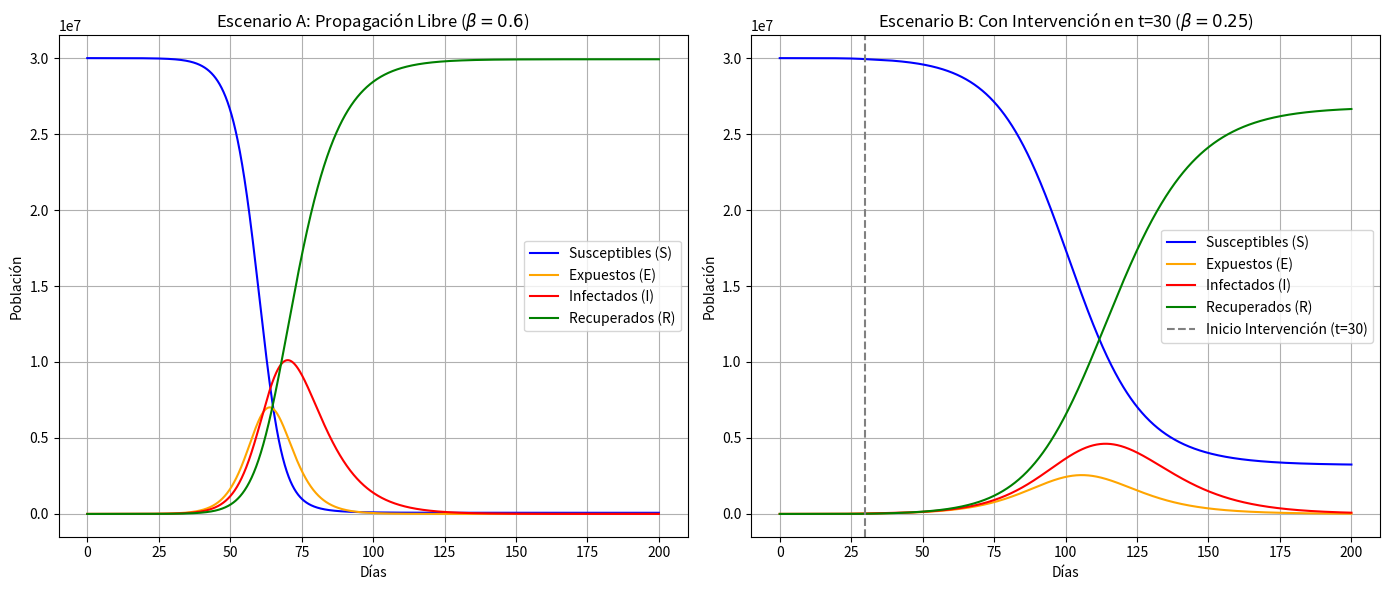

Write the Python code that produced this figure.
import matplotlib.pyplot as plt
import numpy as np

# 1. Definición de Parámetros y Condiciones Iniciales
N = 3e7          # Población total
I0 = 100         # Infectados iniciales
E0 = 0           # Expuestos iniciales
R0 = 0           # Recuperados iniciales
S0 = N - I0      # Susceptibles iniciales

sigma = 0.2
gamma = 0.1

# Condiciones de simulación
t_start = 0
t_end = 200      # 200 días para visualizar el aplanamiento de la curva
h = 0.1          # Tamaño de paso
t_eval = np.arange(t_start, t_end + h, h)
num_pasos = len(t_eval)

# 2. Función del Sistema de Ecuaciones Diferenciales
def seir_derivadas(t, y, beta, sigma, gamma, N):
    S, E, I, R = y
    dSdt = -beta * S * I / N
    dEdt = (beta * S * I / N) - (sigma * E)
    dIdt = (sigma * E) - (gamma * I)
    dRdt = gamma * I
    return np.array([dSdt, dEdt, dIdt, dRdt])

# 3. Implementación Manual de Runge-Kutta de 4to Orden (RK4)
def rk4_paso(t, y, h, beta, sigma, gamma, N):
    k1 = seir_derivadas(t, y, beta, sigma, gamma, N)
    k2 = seir_derivadas(t + h/2, y + (h/2) * k1, beta, sigma, gamma, N)
    k3 = seir_derivadas(t + h/2, y + (h/2) * k2, beta, sigma, gamma, N)
    k4 = seir_derivadas(t + h, y + h * k3, beta, sigma, gamma, N)

    y_next = y + (h / 6.0) * (k1 + 2*k2 + 2*k3 + k4)
    return y_next

# 4. Inicialización de Vectores de Estado
# Matrices para almacenar resultados: filas = tiempo, columnas = [S, E, I, R]
resultados_A = np.zeros((num_pasos, 4))
resultados_B = np.zeros((num_pasos, 4))

y0 = np.array([S0, E0, I0, R0])
resultados_A[0] = y0
resultados_B[0] = y0

# 5. Bucle de Simulación Principal
for i in range(1, num_pasos):
    t_actual = t_eval[i-1]

    # Parámetro beta para el Escenario A (Constante)
    beta_A = 0.6

    # Parámetro beta para el Escenario B (Cambio en t=30)
    if t_actual < 30:
        beta_B = 0.6
    else:
        beta_B = 0.25

    # Calcular siguiente paso con RK4
    resultados_A[i] = rk4_paso(t_actual, resultados_A[i-1], h, beta_A, sigma, gamma, N)
    resultados_B[i] = rk4_paso(t_actual, resultados_B[i-1], h, beta_B, sigma, gamma, N)

# 6. Análisis de Conservación de la Población
# Suma de S + E + I + R en cada paso de tiempo
poblacion_total_A = np.sum(resultados_A, axis=1)
poblacion_total_B = np.sum(resultados_B, axis=1)

# Calcular el error absoluto máximo respecto a N
error_conservacion_A = np.max(np.abs(poblacion_total_A - N))
error_conservacion_B = np.max(np.abs(poblacion_total_B - N))

print("Análisis de Conservación")
print(f"Error máximo conservación Escenario A: {error_conservacion_A:.2e}")
print(f"Error máximo conservación Escenario B: {error_conservacion_B:.2e}")
print("Si los valores son cercanos a 0, se verifica la conservación.\n")

# 7. Generación de Gráficas
fig, (ax1, ax2) = plt.subplots(1, 2, figsize=(14, 6))

# Gráfica Escenario A
ax1.plot(t_eval, resultados_A[:, 0], label='Susceptibles (S)', color='blue')
ax1.plot(t_eval, resultados_A[:, 1], label='Expuestos (E)', color='orange')
ax1.plot(t_eval, resultados_A[:, 2], label='Infectados (I)', color='red')
ax1.plot(t_eval, resultados_A[:, 3], label='Recuperados (R)', color='green')
ax1.set_title('Escenario A: Propagación Libre ($\\beta = 0.6$)')
ax1.set_xlabel('Días')
ax1.set_ylabel('Población')
ax1.grid(True)
ax1.legend()

# Gráfica Escenario B
ax2.plot(t_eval, resultados_B[:, 0], label='Susceptibles (S)', color='blue')
ax2.plot(t_eval, resultados_B[:, 1], label='Expuestos (E)', color='orange')
ax2.plot(t_eval, resultados_B[:, 2], label='Infectados (I)', color='red')
ax2.plot(t_eval, resultados_B[:, 3], label='Recuperados (R)', color='green')
ax2.axvline(x=30, color='gray', linestyle='--', label='Inicio Intervención (t=30)')
ax2.set_title('Escenario B: Con Intervención en t=30 ($\\beta = 0.25$)')
ax2.set_xlabel('Días')
ax2.set_ylabel('Población')
ax2.grid(True)
ax2.legend()

plt.tight_layout()
plt.show()
